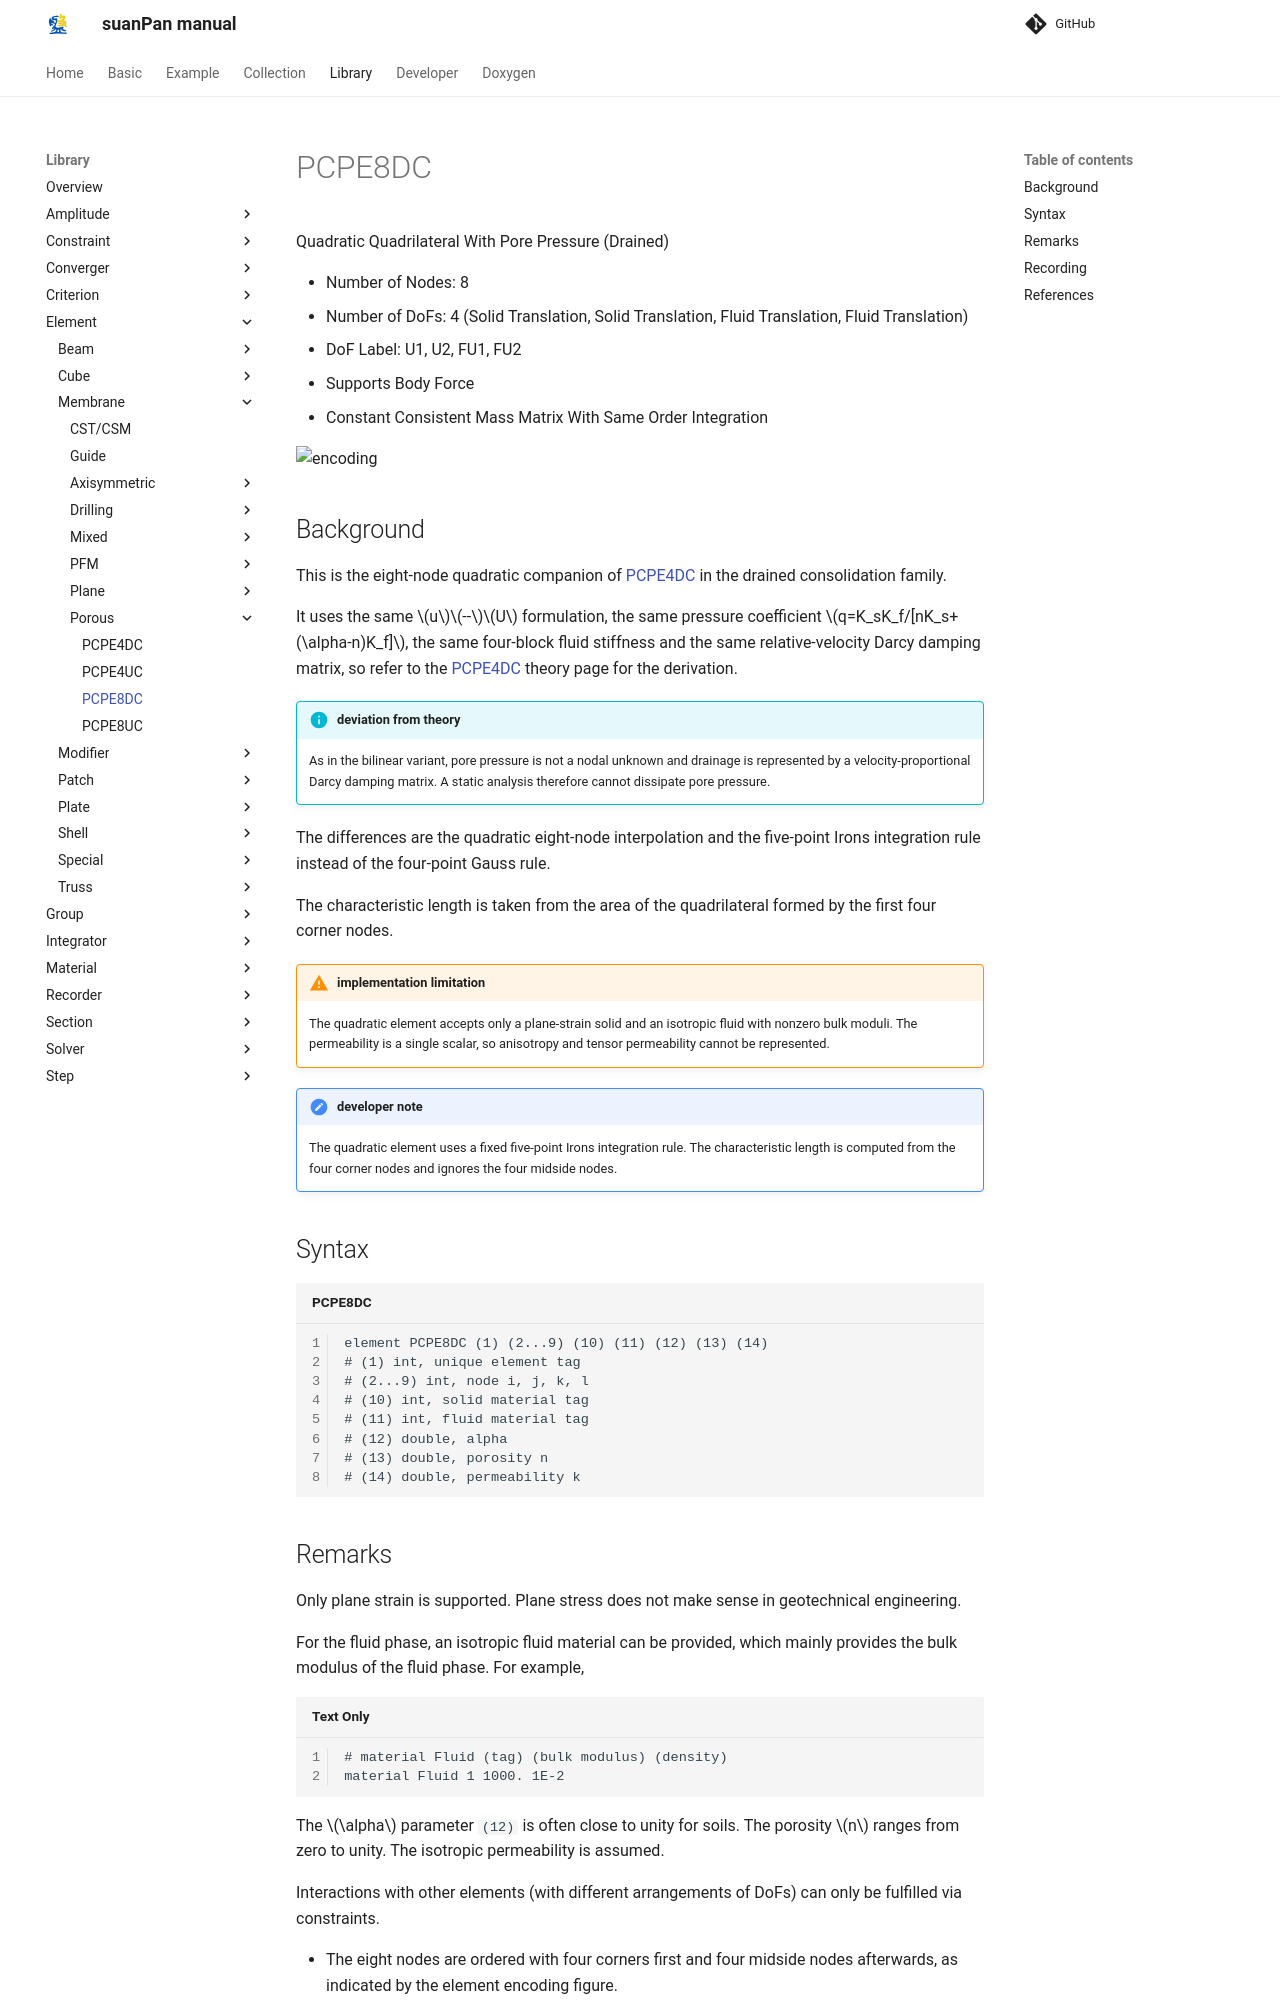

repository: TLCFEM/suanPan-manual · page: 4.4/Library/Element/Membrane/Porous/PCPE8DC/index.html · generator: mkdocs

# PCPE8DC

Quadratic Quadrilateral With Pore Pressure (Drained)

* Number of Nodes: 8
* Number of DoFs: 4 (Solid Translation, Solid Translation, Fluid Translation, Fluid Translation)
* DoF Label: U1, U2, FU1, FU2
* Supports Body Force
* Constant Consistent Mass Matrix With Same Order Integration

![encoding](../../PIC/Q8.svg)

## Background

This is the eight-node quadratic companion of [PCPE4DC](PCPE4DC.md) in the drained consolidation family.

It uses the same $$u$$--$$U$$ formulation, the same pressure coefficient $$q=K_sK_f/[nK_s+(\alpha-n)K_f]$$, the same four-block fluid stiffness and the same relative-velocity Darcy damping matrix, so refer to the [PCPE4DC](PCPE4DC.md) theory page for the derivation.

!!! info "deviation from theory"
    As in the bilinear variant, pore pressure is not a nodal unknown and drainage is represented by a velocity-proportional Darcy damping matrix.
    A static analysis therefore cannot dissipate pore pressure.

The differences are the quadratic eight-node interpolation and the five-point Irons integration rule instead of the four-point Gauss rule.

The characteristic length is taken from the area of the quadrilateral formed by the first four corner nodes.

!!! warning "implementation limitation"
    The quadratic element accepts only a plane-strain solid and an isotropic fluid with nonzero bulk moduli.
    The permeability is a single scalar, so anisotropy and tensor permeability cannot be represented.

!!! note "developer note"
    The quadratic element uses a fixed five-point Irons integration rule.
    The characteristic length is computed from the four corner nodes and ignores the four midside nodes.

## Syntax

```text title="PCPE8DC"
element PCPE8DC (1) (2...9) (10) (11) (12) (13) (14)
# (1) int, unique element tag
# (2...9) int, node i, j, k, l
# (10) int, solid material tag
# (11) int, fluid material tag
# (12) double, alpha
# (13) double, porosity n
# (14) double, permeability k
```
